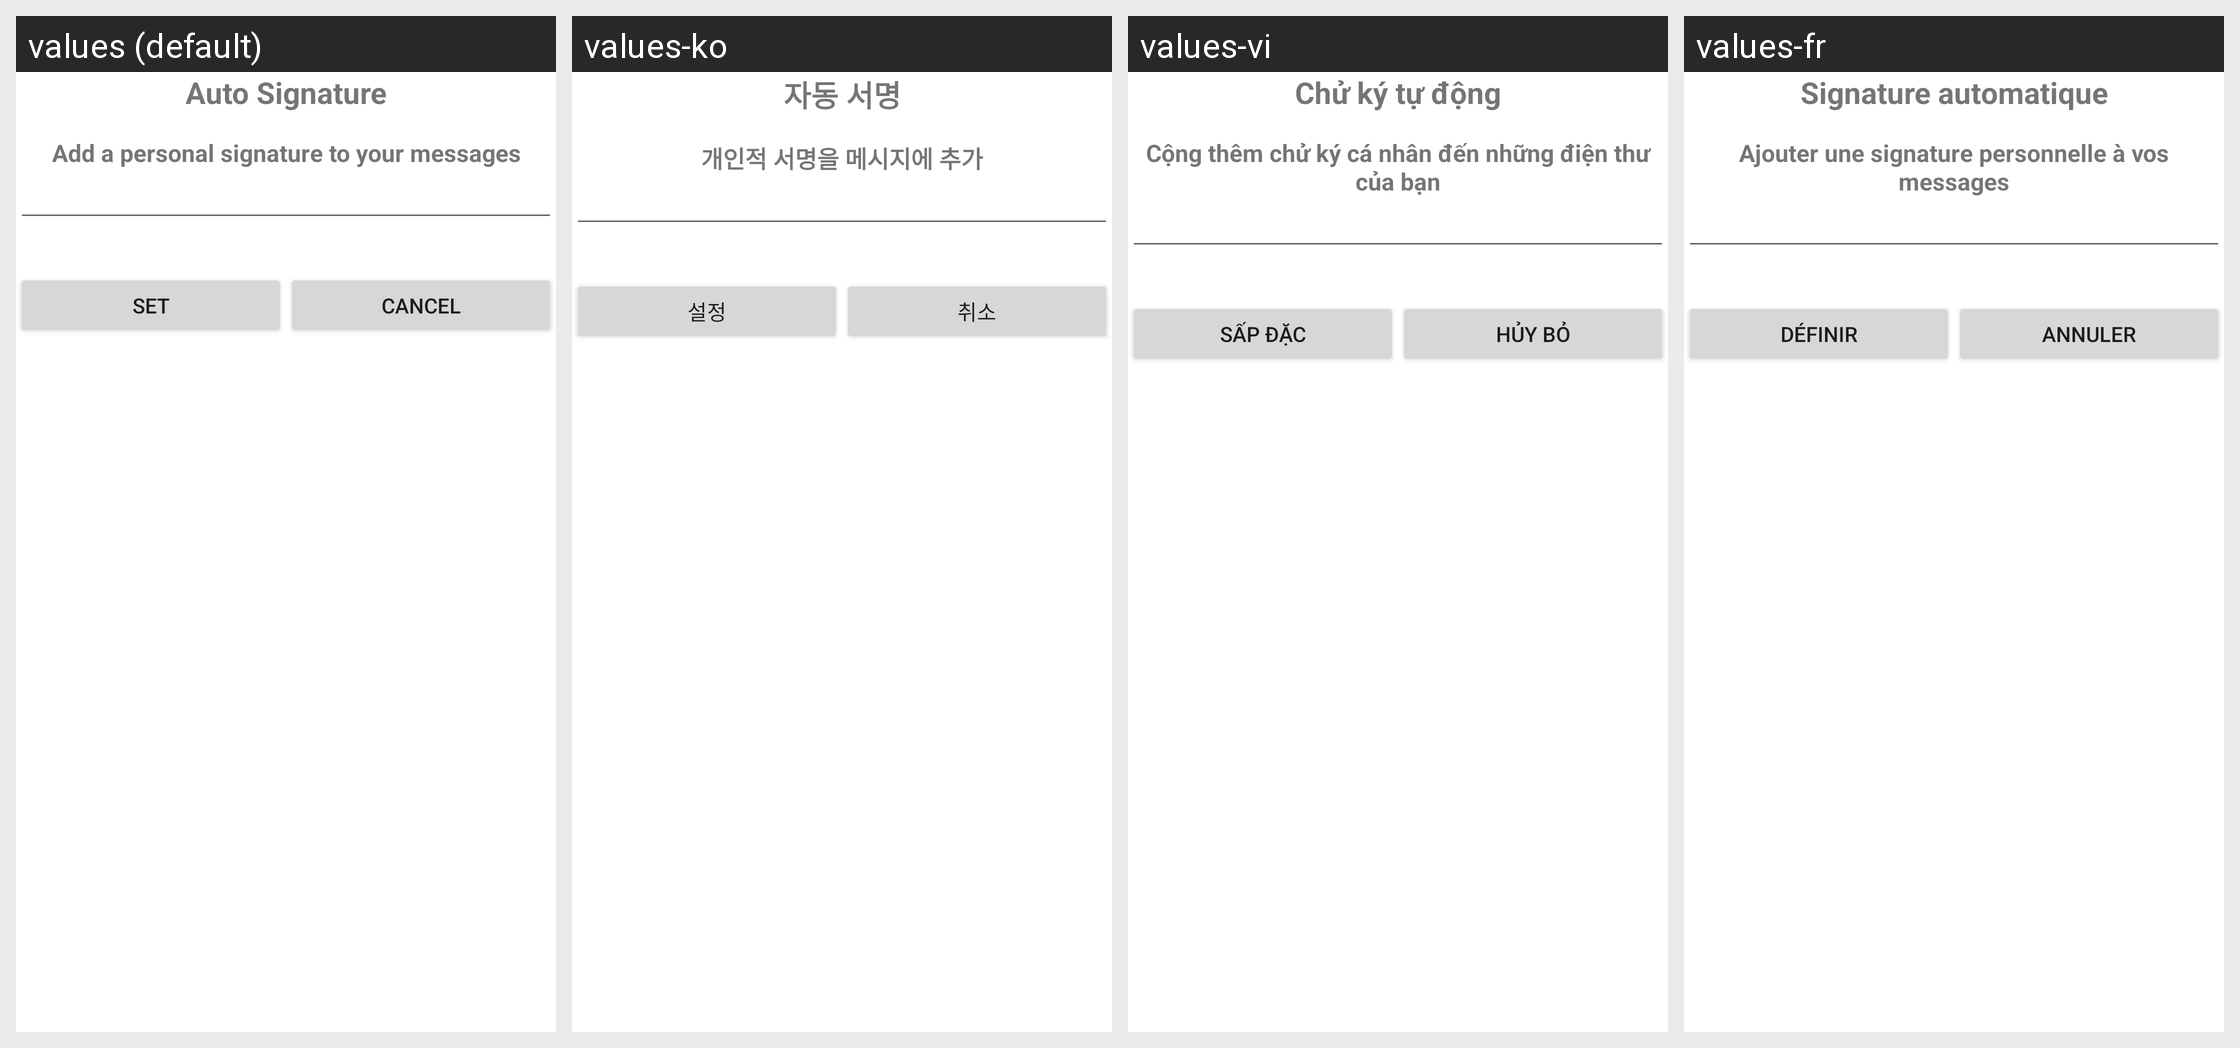

The same Android screen rendered under several of its app's locales, left to right. List the strings drawn on it with the default value and each locale's translation.
Android screen res/layout/app_signature_dialog.xml rendered under 4 locales, left to right: values (default), values-ko, values-vi, values-fr. Device: Nexus 5 (rendered at 1080×1920; each locale shown at half size, 540×960, under a caption strip naming it); theme Theme.MaterialComponents.DayNight.NoActionBar.
Other locales in the repository, not shown: values-cs, values-da, values-de, values-el, values-es, values-es-rUS, values-it, values-ja, values-nb, values-nl, values-pl, values-pt, values-pt-rPT, values-ru, values-sv, values-tr, values-zh, values-zh-rCN, values-zh-rTW.
Strings drawn on this screen, with the default value and each locale's value (text and hints the layout hard-codes, and strings that could not be matched under every locale, appear in the picture but are not listed):

pref_title_manage_auto_signature
  values: Auto Signature
  values-ko: 자동 서명
  values-vi: Chử ký tự động
  values-fr: Signature automatique

pref_summary_enable_auto_signature
  values: Add a personal signature to your messages
  values-ko: 개인적 서명을 메시지에 추가
  values-vi: Cộng thêm chử ký cá nhân đến những điện thư của bạn
  values-fr: Ajouter une signature personnelle à vos messages

set
  values: Set
  values-ko: 설정
  values-vi: Sấp đặc
  values-fr: Définir

no
  values: Cancel
  values-ko: 취소
  values-vi: Hủy bỏ
  values-fr: Annuler
